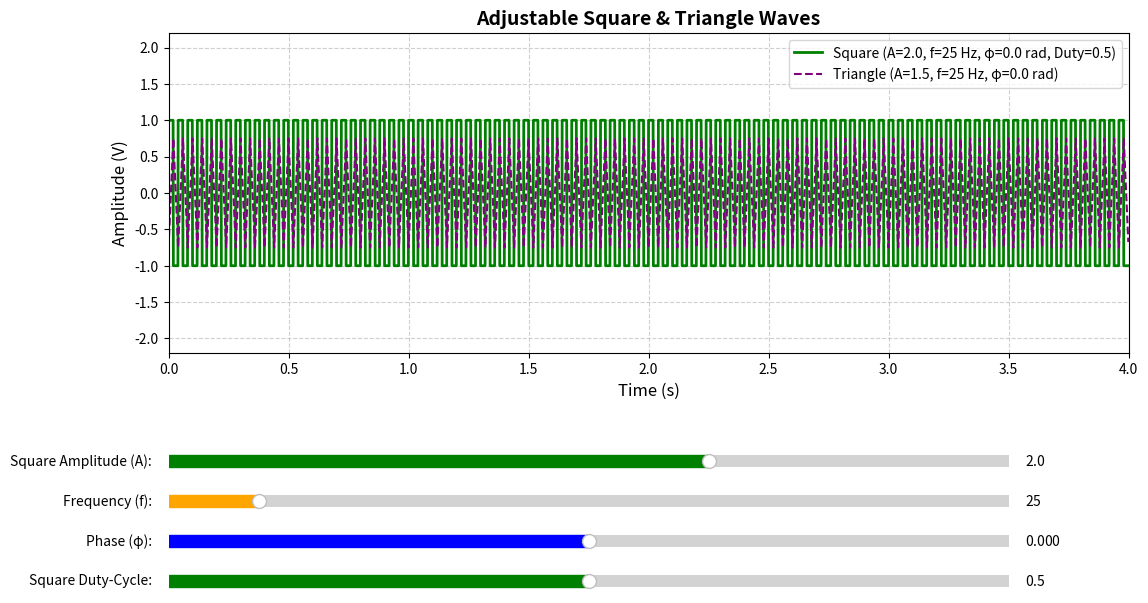

Recreate this plot in Python.
# =============================================================================
# Square & Triangle Wave Generator with Adjustable Parameters
# Purpose: Generate and visualize square/triangle waves with customizable amplitude, frequency, phase, and duty cycle
# [redacted]
# =============================================================================

# ------------------------------
# 1. Import Libraries
# ------------------------------
import numpy as np
import matplotlib.pyplot as plt
from matplotlib.widgets import Slider  # Für interaktive Parameter-Einstellungen
from scipy.signal import square, sawtooth  # Scipy-Funktionen für Wellen-Generierung

# ------------------------------
# 2. Define Core Parameters (Standardwerte)
# ------------------------------
# Zeitbereich
fs = 1000    # Samplingrate (Hz) → Genug, um Frequenzen bis 500 Hz zu erfassen
T = 4.0      # Gesamtbeobachtungszeit (s) → Länger = mehr Perioden sichtbar
t = np.linspace(0, T, int(fs*T), endpoint=False)  # Zeitarray (0 bis T, ohne Überschneidung)

# Standard-Parameter für Rechteckwelle
A_sq = 2.0    # Amplitude (Peak-to-Peak, V) → Rechteckwellen haben typischerweise P-P-Amplitude
f_sq = 25     # Frequenz (Hz)
phi_sq = 0    # Phase (Radiant) → Verschiebung der ersten Flanke
duty_sq = 0.5 # Duty-Cycle (Fraktion) → 0.5 = 50% High / 50% Low (Symmetrisch)

# Standard-Parameter für Dreieckwelle
A_tri = 1.5   # Amplitude (Peak-to-Peak, V)
f_tri = 25    # Frequenz (Hz) → Gleiche Frequenz wie Rechteckwelle für Vergleich
phi_tri = 0   # Phase (Radiant)

# ------------------------------
# 3. Signal-Generierungsfunktionen
# ------------------------------
def generate_square(t, A, f, phi, duty):
    """
    Generiert eine Rechteckwelle mit gegebenen Parametern.
    
    Args:
        t (np.array): Zeitachse (s)
        A (float): Amplitude (Peak-to-Peak, V)
        f (float): Frequenz (Hz)
        phi (float): Phase (Radiant) → Verschiebt die Wellenform entlang der Zeitachse
        duty (float): Duty-Cycle (0 < duty < 1) → Fraktion der Periode, in der das Signal High ist
    
    Returns:
        np.array: Generierte Rechteckwelle
    """
    # Kreisfrequenz (ω = 2πf) für Phase-Berechnung
    omega = 2 * np.pi * f
    # Phase-Adjustierung: Füge die Phase zur Zeit ein (φ wird in rad verwendet)
    phase_shifted_t = omega * t + phi
    # Scipy's square-Funktion: Generiert Rechteckwelle mit Duty-Cycle
    #   → square(x, duty) → x = ωt + φ, duty = High-Time / Period
    #   → Output: [-1, 1] bei Standard → Skalieren zu [ -A/2, A/2 ] (Peak-to-Peak)
    signal_sq = A * 0.5 * square(phase_shifted_t, duty)  # 0.5 skaliert von [-1,1] zu [-0.5A, 0.5A]
    return signal_sq

def generate_triangle(t, A, f, phi):
    """
    Generiert eine Dreieckwelle mit gegebenen Parametern.
    
    Args:
        t (np.array): Zeitachse (s)
        A (float): Amplitude (Peak-to-Peak, V)
        f (float): Frequenz (Hz)
        phi (float): Phase (Radiant) → Verschiebt die Wellenform entlang der Zeitachse
    
    Returns:
        np.array: Generierte Dreieckwelle
    """
    # Kreisfrequenz und Phasenverschiebung (如同 Sine-Welle)
    omega = 2 * np.pi * f
    phase_shifted_t = omega * t + phi
    # Scipy's sawtooth-Funktion mit width=0.5 → Dreieckwelle (Standard sawtooth ist Sägezahn)
    #   → sawtooth(x, width) → x = ωt + φ, width=0.5 → Aufstieg und Abstieg je 50% der Periode
    #   → Output: [-1, 1] bei Standard → Skalieren zu [ -A/2, A/2 ]
    signal_tri = A * 0.5 * sawtooth(phase_shifted_t, width=0.5)
    return signal_tri

# ------------------------------
# 4. Generiere Startsignale mit Standardparametern
# ------------------------------
signal_sq = generate_square(t, A_sq, f_sq, phi_sq, duty_sq)
signal_tri = generate_triangle(t, A_tri, f_tri, phi_tri)

# ------------------------------
# 5. Plot Setup (Interaktiv mit Sliders!)
# ------------------------------
# Erzeuge Figur und Axes mit Platz für Sliders unten
fig, ax = plt.subplots(figsize=(12, 8))  # Großes Fenster für Clarity
plt.subplots_adjust(left=0.1, bottom=0.4)  # Platz für 4 Sliders (ca. 0.4 von unten)
ax.set_position([0.1, 0.55, 0.8, 0.4])  # Plot-Bereich (x, y, width, height)

# Plotte beide Signale im Zeitbereich
line_sq, = ax.plot(t, signal_sq, color='green', linewidth=2, 
                  label=f'Square (A={A_sq:.1f}, f={f_sq:.0f} Hz, φ={phi_sq:.1f} rad, Duty={duty_sq:.1f})')
line_tri, = ax.plot(t, signal_tri, color='purple', linewidth=1.5, linestyle='--', 
                   label=f'Triangle (A={A_tri:.1f}, f={f_tri:.0f} Hz, φ={phi_tri:.1f} rad)')
ax.set_xlabel('Time (s)', fontsize=12)
ax.set_ylabel('Amplitude (V)', fontsize=12)
ax.set_title('Adjustable Square & Triangle Waves', fontsize=14, fontweight='bold')
ax.set_xlim(0, T)  # Zeitausschnitt auf 0–4s
ax.set_ylim(-max(A_sq, A_tri)*1.1, max(A_sq, A_tri)*1.1)  # Y-Achse mit Puffer
ax.legend()
ax.grid(True, linestyle='--', alpha=0.6)

# ------------------------------
# 6. Erstelle Sliders für Parameter-Einstellungen
# ------------------------------

# Slider für Rechteckwelle-Amplitude
ax_A_sq = plt.axes([0.1, 0.40, 0.7, 0.03])  # [x, y, width, height]
slider_A_sq = Slider(
    ax=ax_A_sq,
    label='Square Amplitude (A):',
    valmin=0.2,  # Min. Amplitude (V)
    valmax=3.0,  # Max. Amplitude (V)
    valinit=A_sq,
    color='green'
)

# Slider für Frequenz (gemeinsam für beide Wellen, einfacher Vergleich)
ax_f = plt.axes([0.1, 0.35, 0.7, 0.03])
slider_f = Slider(
    ax=ax_f,
    label='Frequency (f):',
    valmin=10,   # Min. Frequenz (Hz)
    valmax=150,  # Max. Frequenz (Hz)
    valinit=f_sq,
    color='orange'  # Kontrastfarbe für Frequenz-Slider
)

# Slider für Phase (gemeinsam für beide Wellen)
ax_phi = plt.axes([0.1, 0.30, 0.7, 0.03])
slider_phi = Slider(
    ax=ax_phi,
    label='Phase (φ):',
    valmin=-np.pi,  # Min. Phase (-π rad)
    valmax=np.pi,   # Max. Phase (π rad)
    valinit=phi_sq,
    color='blue'    # Kontrastfarbe für Phase-Slider
)

# Slider für Rechteckwelle-Duty-Cycle
ax_duty = plt.axes([0.1, 0.25, 0.7, 0.03])
slider_duty = Slider(
    ax=ax_duty,
    label='Square Duty-Cycle:',
    valmin=0.1,  # Min. Duty (10% High)
    valmax=0.9,  # Max. Duty (90% High)
    valinit=duty_sq,
    color='green'  # Matchet Rechteckwelle-Farbe
)

# Slider für Dreieckwelle-Amplitude (optional, falls Du sie variabel haben möchtest)
# (Auskommentiert, weil Standard-Pfad "A_sq und A_tri getrennt" ist – aktiviere, wenn gewünscht)
# ax_A_tri = plt.axes([0.1, 0.20, 0.7, 0.03])
# slider_A_tri = Slider(...)

# ------------------------------
# 7. Update-Funktion für Sliders (Reaktion auf Einstellungen)
# ------------------------------
def update(val):
    # Aktualisiere Parameter
    A_sq_new = slider_A_sq.val
    f_new = slider_f.val
    phi_new = slider_phi.val
    duty_new = slider_duty.val
    
    # Generiere neue Signale mit aktualisierten Parametern
    # Rechteckwelle
    signal_sq_new = generate_square(t, A_sq_new, f_new, phi_new, duty_new)
    line_sq.set_ydata(signal_sq_new)
    # Aktualisiere Label mit neuen Werten
    line_sq.set_label(f'Square (A={A_sq_new:.1f}, f={f_new:.0f} Hz, φ={phi_new:.1f} rad, Duty={duty_new:.1f})')
    
    # Dreieckwelle (Frequenz und Phase von Rechteckwelle übernommen, für direkten Vergleich)
    signal_tri_new = generate_triangle(t, A_tri, f_new, phi_new)  # A_tri bleibt Standard (oder passe zu slider_A_tri)
    line_tri.set_ydata(signal_tri_new)
    line_tri.set_label(f'Triangle (A={A_tri:.1f}, f={f_new:.0f} Hz, φ={phi_new:.1f} rad)')
    
    # Y-Achse skaliert neu (falls Amplitude von Rechteckwelle verändert wurde)
    current_max_amp = max(A_sq_new, A_tri)
    ax.set_ylim(-current_max_amp*1.1, current_max_amp*1.1)
    
    # Legende und Plot aktualisieren
    ax.legend()
    fig.canvas.draw_idle()

# ------------------------------
# 8. Sliders an Update-Funktion binden
# ------------------------------
slider_A_sq.on_changed(update)
slider_f.on_changed(update)
slider_phi.on_changed(update)
slider_duty.on_changed(update)

# ------------------------------
# 9. Anzeige des Plots
# ------------------------------
plt.show()